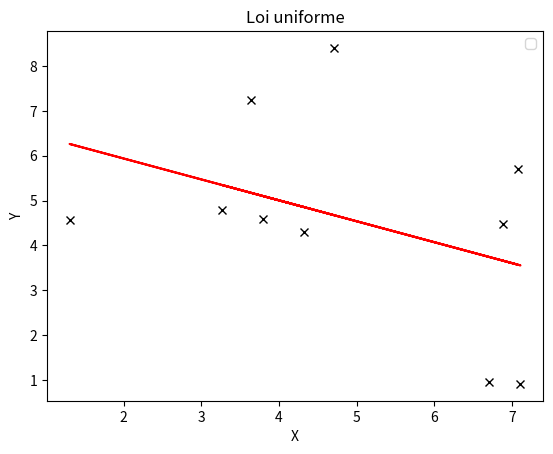
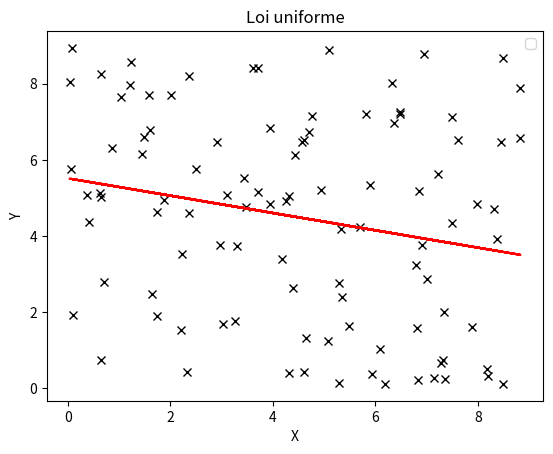
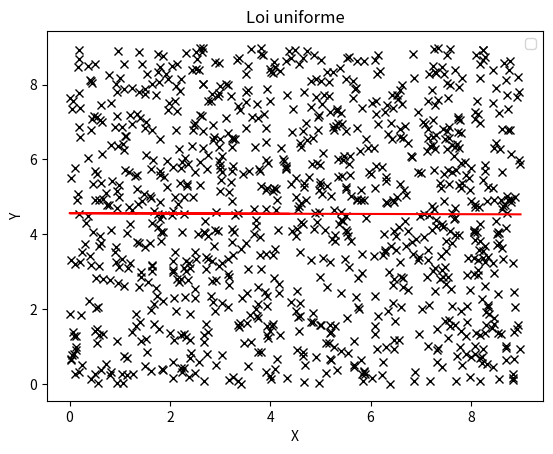

Reproduce these figures in Python, in order.
import numpy as np
import numpy.random as loi
import scipy.stats as loiT
import matplotlib.pyplot as plt

def ligne_regression(bornInf, bornSup, taille):
    
    x = loi.uniform(bornInf,bornSup,taille)
    y = loi.uniform(bornInf,bornSup,taille)
    
    return (x,y)
    

# DEBUT DU PROGRAMME PRINCIPAL
    
x, y = ligne_regression(0,9,10)

slope, intercept, r_value, p_value, std_err = loiT.linregress(x,y)
fitLine = slope * x + intercept

plt.figure()
plt.plot(x, y, 'xk')
plt.plot(x,fitLine,'r')
plt.title('Loi uniforme')
plt.xlabel('X')
plt.ylabel('Y')
plt.legend()
plt.show()

x, y = ligne_regression(0,9,100)

slope, intercept, r_value, p_value, std_err = loiT.linregress(x,y)
fitLine = slope * x + intercept

plt.figure()
plt.plot(x, y, 'xk')
plt.plot(x,fitLine,'r')
plt.title('Loi uniforme')
plt.xlabel('X')
plt.ylabel('Y')
plt.legend()
plt.show()

x, y = ligne_regression(0,9,1000)

slope, intercept, r_value, p_value, std_err = loiT.linregress(x,y)
fitLine = slope * x + intercept

plt.figure()
plt.plot(x, y, 'xk')
plt.plot(x,fitLine,'r')
plt.title('Loi uniforme')
plt.xlabel('X')
plt.ylabel('Y')
plt.legend()
plt.show()

